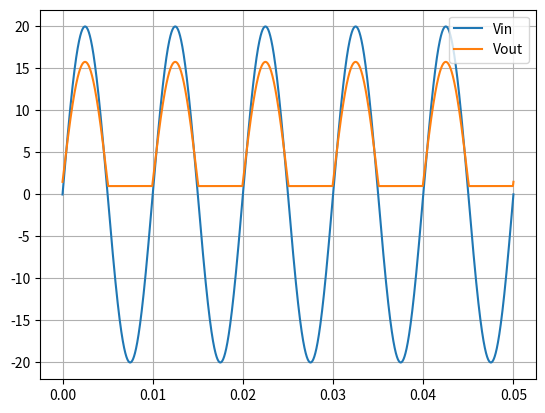

This chart was generated by the following Python code:
import numpy as np
from matplotlib import pyplot as plt
from math import pi


freq=100		#frequencia
Amplitude=20	
P=1/freq		#periodo (inverso da frequencia)
NPP=10000	#pontos por periodo
PA=P/NPP	#incremento entre pontos
t=np.arange(0,5*P+PA,PA)		

vin=Amplitude*np.sin(2*pi*freq*t)		#onda sinusoidal


vout=vin.copy()


Vd = 0.7 
Rd = 100
V1 = 1              
V2 = 1
R3 = 200
R4 = 1000
		
Req = 100		#resistencias equivalentes a em serie com diodo

for i in range(len(t)):
    if (vin[i] > -V2 - Vd + V1):                  		#Quando o diodo conduz
        vout[i] = V1 + R4 * ((vin[i] + V2 + Vd - V1) / (Req + R3 + Rd + R4))
    else:                               		#Quando o diodo nao conduz
        vout[i] = 1
 

plt.plot(t, vin, label="Vin")
plt.plot(t, vout, label="Vout")
plt.grid()
plt.legend()
plt.show()
